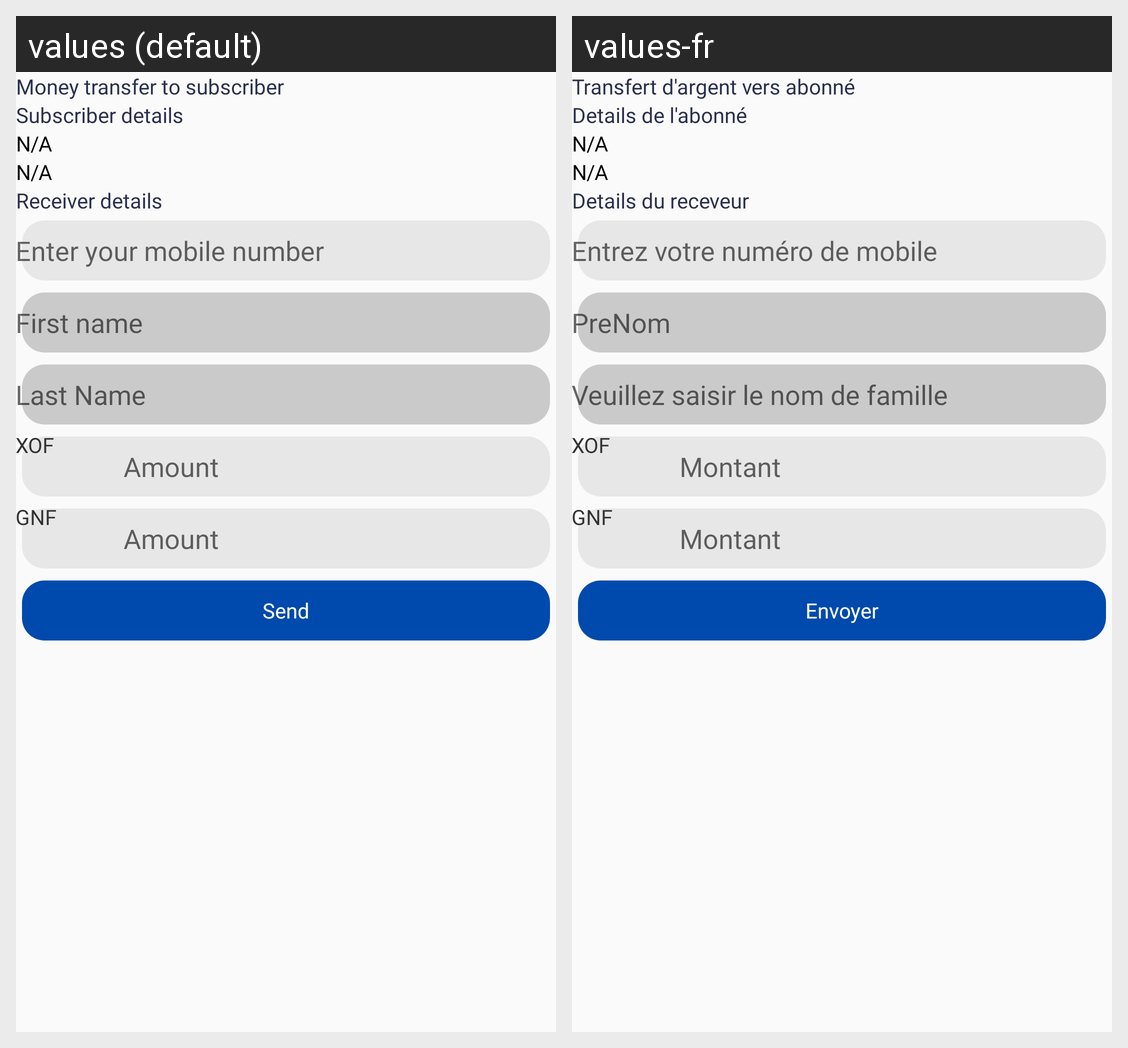

Translations of the strings shown on this Android screen, per locale in the grid:
Android screen res/layout/activity_in_form.xml rendered under 2 locales, left to right: values (default), values-fr. Device: Nexus 5 (rendered at 1080×1920; each locale shown at half size, 540×960, under a caption strip naming it); theme AppTheme.
Strings drawn on this screen, with the default value and each locale's value (text and hints the layout hard-codes, and strings that could not be matched under every locale, appear in the picture but are not listed):

money_transfer_to_subscriber
  values: Money transfer to subscriber
  values-fr: Transfert d'argent vers abonné

subscriber_details
  values: Subscriber details
  values-fr: Details de l'abonné

details_du_receveur
  values: Receiver details
  values-fr: Details du receveur

enter_phone_no
  values: Enter your mobile number
  values-fr: Entrez votre numéro de mobile

fname
  values: First name
  values-fr: PreNom

lname
  values: Last Name
  values-fr: Veuillez saisir le nom de famille

amounts
  values: Amount
  values-fr: Montant

send
  values: Send
  values-fr: Envoyer
